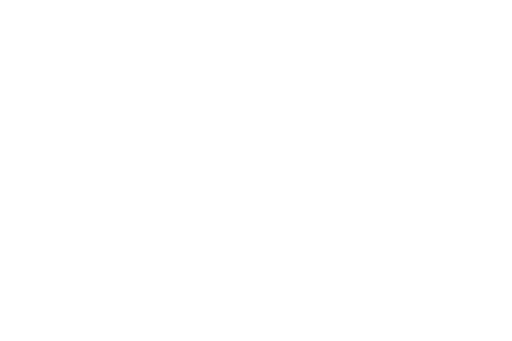
t = 0.00 s
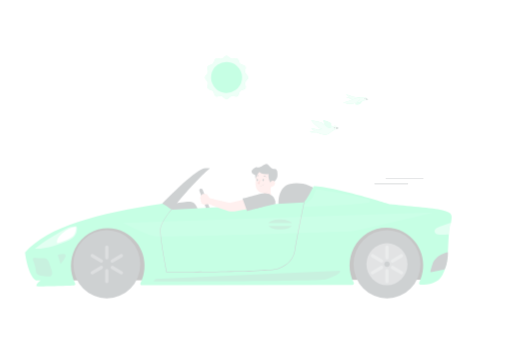
t = 0.25 s
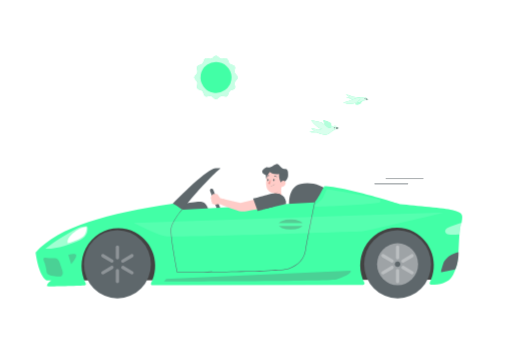
t = 0.50 s
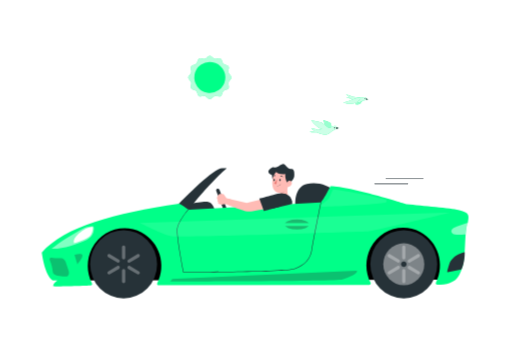
t = 0.75 s
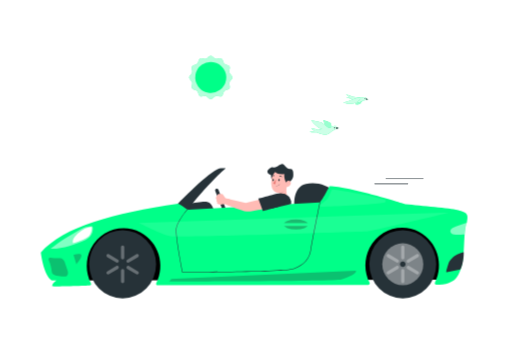
t = 1.00 s

The animated SVG that drew these frames (rendered in a browser with its animation timeline set to each time). Animation: 3 CSS @keyframes rules; one cycle of 1.00 s.

<svg class="animated" id="freepik_stories-convertible-car" xmlns="http://www.w3.org/2000/svg" viewBox="0 0 750 500" version="1.1" xmlns:xlink="http://www.w3.org/1999/xlink" xmlns:svgjs="http://svgjs.com/svgjs"><style>svg#freepik_stories-convertible-car:not(.animated) .animable {opacity: 0;}svg#freepik_stories-convertible-car.animated #freepik--Shadow--inject-3 {animation: 1s 1 forwards cubic-bezier(.36,-0.01,.5,1.38) fadeIn;animation-delay: 0s;}svg#freepik_stories-convertible-car.animated #freepik--Lines--inject-3 {animation: 1s 1 forwards cubic-bezier(.36,-0.01,.5,1.38) fadeIn;animation-delay: 0s;}svg#freepik_stories-convertible-car.animated #freepik--Birds--inject-3 {animation: 1s 1 forwards cubic-bezier(.36,-0.01,.5,1.38) fadeIn;animation-delay: 0s;}svg#freepik_stories-convertible-car.animated #freepik--Sun--inject-3 {animation: 1s 1 forwards cubic-bezier(.36,-0.01,.5,1.38) slideRight;animation-delay: 0s;}svg#freepik_stories-convertible-car.animated #freepik--Character--inject-3 {animation: 1s 1 forwards cubic-bezier(.36,-0.01,.5,1.38) slideLeft;animation-delay: 0s;}            @keyframes fadeIn {                0% {                    opacity: 0;                }                100% {                    opacity: 1;                }            }                    @keyframes slideRight {                0% {                    opacity: 0;                    transform: translateX(30px);                }                100% {                    opacity: 1;                    transform: translateX(0);                }            }                    @keyframes slideLeft {                0% {                    opacity: 0;                    transform: translateX(-30px);                }                100% {                    opacity: 1;                    transform: translateX(0);                }            }        .animator-hidden { display: none; }</style><g id="freepik--Shadow--inject-3" class="animable animator-active animator-hidden" style="transform-origin: 375px 437.541px;"><path d="M640.955,437.541c0,5.333-119.072,9.656-265.955,9.656s-265.955-4.323-265.955-9.656,119.072-9.656,265.955-9.656,265.955,4.323,265.955,9.656Z" style="fill: rgb(245, 245, 245); transform-origin: 375px 437.541px;" id="el4swfcnojlz2" class="animable"></path></g><g id="freepik--Lines--inject-3" class="animable" style="transform-origin: 584.643px 265.505px;"><g id="ell81luyfjr4" class="animable" style="transform-origin: 584.643px 265.505px;"><path d="M620.248,261.771h-54.777c-.207,0-.375-.168-.375-.375s.168-.375,.375-.375h54.777c.207,0,.375,.168,.375,.375s-.168,.375-.375,.375Z" style="fill: rgb(38, 50, 56); transform-origin: 592.859px 261.396px;" id="el8giuj78f38e" class="animable"></path><path d="M597.652,269.988h-48.614c-.207,0-.375-.168-.375-.375s.168-.375,.375-.375h48.614c.207,0,.375,.168,.375,.375s-.168,.375-.375,.375Z" style="fill: rgb(38, 50, 56); transform-origin: 573.345px 269.613px;" id="elkdltvjn9s9c" class="animable"></path></g></g><g id="freepik--Birds--inject-3" class="animable" style="transform-origin: 496.254px 167.934px;"><g id="elca5zglyw2tg" class="animable" style="transform-origin: 474.789px 186.74px;"><path d="M486.172,189.296s-.554-7.851-2.019-9.076c-1.465-1.226-10.429-4.205-10.429-4.205,0,0,3.546,12.102,5.701,13.498,2.155,1.396,6.748-.217,6.748-.217Z" style="fill: rgb(0, 255, 136); transform-origin: 479.948px 183.048px;" id="elzwll5hejwg" class="animable"></path><g id="elzg3x0y0h0vj"><path d="M473.723,176.016h0c.111,.372,3.583,12.133,5.701,13.498,1.42,.622,2.947,.751,4.42,.372,.784-.14,1.561-.336,2.327-.59,0,0-.566-7.866-2.019-9.076s-9.604-3.941-10.38-4.189h0l-.049-.016Z" style="fill: rgb(255, 255, 255); opacity: 0.6; transform-origin: 479.947px 183.057px;" class="animable"></path></g><path d="M490.74,184.58c-2.032,0-6.661,2.793-8.188,2.932-1.527,.14-9.112-6.439-10.737-7.525-1.625-1.086-15.921-3.506-15.921-3.506,0,0,9.481,12.226,15.921,12.583,0,0-4.765,1.676-6.157,1.226-4.411-1.146-5.261-1.607-9.764-1.555l5.172,3.525-7.745,1.195c3.584,.803,7.239,.976,10.86,.512,2.768,1.278,5.613,2.269,8.509,2.963,4.03,1.302,8.311,.198,11.611-2.994,2.783-2.839,11.956-6.051,11.956-6.051l-3.128-1.396c-.455-1.144-1.374-1.878-2.389-1.908Z" style="fill: rgb(0, 255, 136); transform-origin: 474.789px 186.973px;" id="eldhobc5h5a4q" class="animable"></path><g id="elwcxc8m513l"><path d="M490.74,184.58c-2.032,0-6.661,2.793-8.188,2.932-1.527,.14-9.112-6.439-10.737-7.525-1.625-1.086-15.921-3.506-15.921-3.506,0,0,9.481,12.226,15.921,12.583,0,0-4.765,1.676-6.157,1.226-4.411-1.146-5.261-1.607-9.764-1.555l5.172,3.525-7.745,1.195c3.584,.803,7.239,.976,10.86,.512,2.768,1.278,5.613,2.269,8.509,2.963,4.03,1.302,8.311,.198,11.611-2.994,2.783-2.839,11.956-6.051,11.956-6.051l-3.128-1.396c-.455-1.144-1.374-1.878-2.389-1.908Z" style="fill: rgb(255, 255, 255); opacity: 0.8; transform-origin: 474.789px 186.973px;" class="animable"></path></g><polygon points="493.191 186.535 492.304 187.342 492.834 189.296 496.257 187.885 493.191 186.535" style="fill: rgb(38, 50, 56); transform-origin: 494.28px 187.916px;" id="elgpe505fhmbd" class="animable"></polygon><path d="M489.333,187.396c0,.518,.333,.939,.745,.939s.745-.42,.745-.939-.333-.938-.745-.938-.745,.42-.745,.938Z" style="fill: rgb(38, 50, 56); transform-origin: 490.078px 187.396px;" id="elj50uqd03u6a" class="animable"></path></g><g id="elh2n2zr1rgo6" class="animable" style="transform-origin: 520.99px 145.921px;"><g id="el8eaz6p1dpcg" class="animable" style="transform-origin: 520.99px 145.921px;"><path d="M530.599,144.081c-1.478-1.24-7.567,7.528-10.443,8.624,2.047,.941,4.266,.979,6.33,.108,3.172-1.491,5.672-7.438,4.113-8.732Z" style="fill: rgb(0, 255, 136); transform-origin: 525.616px 148.7px;" id="elj7zk0xsrqd" class="animable"></path><g id="elqwggnash0h"><path d="M520.156,152.705c2.047,.932,4.263,.976,6.33,.126,3.172-1.491,5.672-7.456,4.113-8.75-.349-.305-.954,0-1.72,.557-2.459,1.923-6.532,7.223-8.722,8.067Z" style="fill: rgb(255, 255, 255); opacity: 0.6; transform-origin: 525.616px 148.699px;" class="animable"></path></g><path d="M535.397,142.392c-1.492-.449-5.215,.934-6.357,.773-1.142-.162-8.064-.791-8.064-.791-1.912-.292-3.281-.371-4.821-.729-3.116-1.713-6.203-2.447-9.52-3.242l6.088,4.456-5.793-.449c2.55,1.303,5.223,2.125,7.943,2.444,1.897,1.498,3.879,2.796,5.927,3.881,2.819,1.776,6.093,1.71,8.87-.18,2.365-1.689,9.475-2.497,9.475-2.497l-2.15-1.671c-.202-1.02-.824-1.795-1.599-1.994Z" style="fill: rgb(0, 255, 136); transform-origin: 522.89px 144.212px;" id="el2n1fzdqhcqq" class="animable"></path><g id="el7ylw4m6i2zn"><path d="M535.397,142.392c-1.492-.449-5.215,.934-6.357,.773-1.142-.162-8.064-.791-8.064-.791-1.912-.292-3.281-.371-4.821-.729-3.116-1.713-6.203-2.447-9.52-3.242l6.088,4.456-5.793-.449c2.55,1.303,5.223,2.125,7.943,2.444,1.897,1.498,3.879,2.796,5.927,3.881,2.819,1.776,6.093,1.71,8.87-.18,2.365-1.689,9.475-2.497,9.475-2.497l-2.15-1.671c-.202-1.02-.824-1.795-1.599-1.994Z" style="fill: rgb(255, 255, 255); opacity: 0.8; transform-origin: 522.89px 144.212px;" class="animable"></path></g><polygon points="537.037 144.386 536.298 144.835 536.472 146.452 539.187 146.057 537.037 144.386" style="fill: rgb(38, 50, 56); transform-origin: 537.742px 145.419px;" id="ely6vc98u8gpf" class="animable"></polygon><path d="M527.36,143.236c-2.688-1.905-18.198,6.378-24.568,6.756,4.269,1.783,8.748,2.496,13.211,2.102,7.163-.737,14.219-6.863,11.357-8.858Z" style="fill: rgb(0, 255, 136); transform-origin: 515.402px 147.576px;" id="elo5fvkfmjb6" class="animable"></path><ellipse cx="535.007" cy="144.597" rx=".591" ry=".745" style="fill: rgb(38, 50, 56); transform-origin: 535.007px 144.597px;" id="elihc3phwqvyl" class="animable"></ellipse></g><g id="elfr41gh2bvmp"><path d="M527.36,143.236c-2.688-1.905-18.198,6.378-24.568,6.756,4.269,1.783,8.748,2.496,13.211,2.102,7.163-.737,14.219-6.863,11.357-8.858Z" style="fill: rgb(255, 255, 255); opacity: 0.8; transform-origin: 515.402px 147.576px;" class="animable"></path></g></g></g><g id="freepik--Sun--inject-3" class="animable" style="transform-origin: 308.681px 113.54px;"><path d="M340.476,113.545c0,2.69-3.89,4.827-4.554,7.304-.664,2.477,1.592,6.359,.298,8.598-1.294,2.239-5.755,2.196-7.602,4.035-1.847,1.839-1.762,6.291-4.035,7.602-2.273,1.311-6.036-.979-8.598-.298-2.562,.681-4.623,4.555-7.304,4.555s-4.827-3.89-7.304-4.555c-2.477-.664-6.351,1.601-8.598,.298-2.247-1.303-2.188-5.755-4.035-7.602-1.847-1.847-6.283-1.754-7.602-4.035-1.32-2.282,.979-6.061,.298-8.615-.681-2.554-4.554-4.614-4.554-7.304s3.89-4.818,4.554-7.296c.664-2.477-1.592-6.359-.298-8.598,1.294-2.239,5.755-2.197,7.602-4.044s1.762-6.283,4.035-7.602c2.273-1.319,6.036,.988,8.598,.298,2.562-.69,4.623-4.546,7.304-4.546s4.827,3.891,7.304,4.546c2.477,.656,6.351-1.592,8.598-.298s2.188,5.755,4.035,7.602c1.847,1.847,6.283,1.762,7.602,4.044,1.32,2.281-.979,6.036-.298,8.598,.681,2.562,4.554,4.631,4.554,7.313Z" style="fill: rgb(0, 255, 136); transform-origin: 308.681px 113.54px;" id="el7l2lr7g64gu" class="animable"></path><g id="elv8pux802le"><path d="M340.476,113.545c0,2.69-3.89,4.827-4.554,7.304-.664,2.477,1.592,6.359,.298,8.598-1.294,2.239-5.755,2.196-7.602,4.035-1.847,1.839-1.762,6.291-4.035,7.602-2.273,1.311-6.036-.979-8.598-.298-2.562,.681-4.623,4.555-7.304,4.555s-4.827-3.89-7.304-4.555c-2.477-.664-6.351,1.601-8.598,.298-2.247-1.303-2.188-5.755-4.035-7.602-1.847-1.847-6.283-1.754-7.602-4.035-1.32-2.282,.979-6.061,.298-8.615-.681-2.554-4.554-4.614-4.554-7.304s3.89-4.818,4.554-7.296c.664-2.477-1.592-6.359-.298-8.598,1.294-2.239,5.755-2.197,7.602-4.044s1.762-6.283,4.035-7.602c2.273-1.319,6.036,.988,8.598,.298,2.562-.69,4.623-4.546,7.304-4.546s4.827,3.891,7.304,4.546c2.477,.656,6.351-1.592,8.598-.298s2.188,5.755,4.035,7.602c1.847,1.847,6.283,1.762,7.602,4.044,1.32,2.281-.979,6.036-.298,8.598,.681,2.562,4.554,4.631,4.554,7.313Z" style="fill: rgb(255, 255, 255); opacity: 0.7; transform-origin: 308.681px 113.54px;" class="animable"></path></g><g id="elnbo0yg3l0x"><circle cx="308.678" cy="113.541" r="22.722" style="fill: rgb(0, 255, 136); transform-origin: 308.678px 113.541px; transform: rotate(-80.454deg);" class="animable"></circle></g></g><g id="freepik--Character--inject-3" class="animable" style="transform-origin: 372.323px 338.964px;"><g id="el8ezai16ar6x" class="animable" style="transform-origin: 372.323px 338.964px;"><g id="elmpbprzj7sik" class="animable" style="transform-origin: 372.323px 342.094px;"><g id="el0ebsg6kjikfi" class="animable" style="transform-origin: 372.323px 342.094px;"><path d="M331.001,314.124h0c-1.292,.506-2.742-.139-3.26-1.452l-12.504-32.67c-.504-1.322,.13-2.813,1.419-3.336h0c1.292-.506,2.742,.139,3.26,1.452l12.504,32.67c.511,1.315-.116,2.805-1.401,3.328l-.018,.007Z" style="fill: rgb(38, 50, 56); transform-origin: 323.831px 295.395px;" id="el0mo1t229yutc" class="animable"></path><path d="M272.606,299.818c23.372-4.419,30.728-5.733,35.578-1.142,4.849,4.59,7.223,18.17,7.223,18.17l-43.772-9.281,.971-7.746Z" style="fill: rgb(38, 50, 56); transform-origin: 293.521px 306.326px;" id="elkehigv6abyn" class="animable"></path><path d="M257.987,301.266c11.777-11.779,53.182-54.572,66.009-54.612l5.877-.007c2.301-.009-2.717,2.593-10.813,10.75-10.165,10.253-39.478,41.185-42.617,49.99-13.938,.039-18.456-6.121-18.456-6.121Z" style="fill: rgb(38, 50, 56); transform-origin: 294.21px 277.017px;" id="elxfrz3o78id" class="animable"></path><polygon points="656.155 324.756 154.212 325.82 113.05 362.863 113.141 411.333 656.315 410.188 656.155 324.756" id="el3pnkfkj960f" class="animable" style="transform-origin: 384.683px 368.045px;"></polygon><path d="M491.126,284.295c-12.57-19.124-41.565-17.863-49.471-11.924-14.428,10.821-9.817,33.485-9.817,33.485l58.44-9.506,.847-12.055Z" style="fill: rgb(38, 50, 56); transform-origin: 461.131px 287.172px;" id="elpic0ahervu8" class="animable"></path><path d="M131.574,418.497s-55.45,2.044-55.45,1.131c0-4.559,6.377-8.295,6.377-8.295h-7.067c-12.348-8.908-15.933-41.193-15.933-41.193,33.46-38.446,106.72-57.596,201.266-71.669,4.362,.995,10.532,8.162,15.676,8.915l191.588-10.676c3.706-1.522,14.603-23.722,14.603-23.722,27.265-.294,111.652,26.466,111.652,26.466,22.092,2.108,65.942,5.996,75.836,8.426,15.701,3.855,16.344,6.416,14.032,18.742-5.352,11.039-2.601,48.487-7.384,62.833-4.783,14.346-7.454,27.926-37.633,27.996h0c-1.124,.01-2.043-.915-2.053-2.066-.003-.351,.081-.697,.244-1.006,13.725-27.081,3.396-60.418-23.069-74.462s-59.045-3.475-72.77,23.605c-8.119,16.021-8.078,35.09,.11,51.073,.518,1.032,.12,2.297-.888,2.827-.283,.149-.595,.228-.913,.232l-309.225,.66c-1.115,.025-2.039-.879-2.064-2.02-.008-.367,.08-.73,.255-1.051,13.728-27.079,3.403-60.418-23.06-74.465-26.463-14.047-59.045-3.483-72.773,23.596-8.12,16.018-8.082,35.085,.102,51.069,.525,1.017,.145,2.278-.849,2.815-.289,.156-.61,.239-.937,.241" style="fill: rgb(0, 255, 136); transform-origin: 372.323px 346.424px;" id="elgqu8v1gky29" class="animable"></path><g id="elfu77914y93g" class="animable" style="transform-origin: 179.438px 387.446px;"><ellipse cx="179.438" cy="387.446" rx="49.067" ry="50.095" style="fill: rgb(38, 50, 56); transform-origin: 179.438px 387.446px;" id="elcu2u2145rd5" class="animable"></ellipse><g id="eluf8ids5vpx"><g style="opacity: 0.3; transform-origin: 179.432px 370.141px;" class="animable"><path d="M181.842,362.268v15.744c0,1.355-1.075,2.453-2.402,2.453h-.016c-1.327,0-2.402-1.098-2.402-2.453v-15.744c0-1.355,1.075-2.452,2.402-2.452h.016c1.327,0,2.402,1.098,2.402,2.452Z" style="fill: rgb(255, 255, 255); transform-origin: 179.432px 370.141px;" id="elkadjwwu7ei" class="animable"></path></g></g><g id="elhqu4td9akoh"><g style="opacity: 0.3; transform-origin: 179.432px 404.744px;" class="animable"><path d="M181.842,396.873v15.744c0,1.355-1.075,2.452-2.402,2.452h-.016c-1.327,0-2.402-1.098-2.402-2.452v-15.744c0-1.355,1.075-2.453,2.402-2.453h.016c1.327,0,2.402,1.098,2.402,2.453Z" style="fill: rgb(255, 255, 255); transform-origin: 179.432px 404.744px;" id="elf0cw0ijg187" class="animable"></path></g></g><g id="eluhx1zq7s2b"><g style="opacity: 0.3; transform-origin: 194.115px 378.767px;" class="animable"><path d="M188.612,384.867c-1.147,.663-2.604,.25-3.252-.921h0c-.667-1.172-.278-2.673,.869-3.354l13.359-7.911,.006-.004c1.151-.675,2.619-.269,3.279,.906h0l.003,.006c.661,1.175,.264,2.674-.887,3.348l-13.344,7.911-.033,.02Z" style="fill: rgb(255, 255, 255); transform-origin: 194.115px 378.767px;" id="elpd6y18v7yke" class="animable"></path></g></g><g id="el9xxq006dr2a"><g style="opacity: 0.3; transform-origin: 164.755px 396.008px;" class="animable"><path d="M155.991,401.192h0l-.004-.006c-.661-1.175-.264-2.674,.887-3.348l13.344-7.912c1.152-.683,2.628-.287,3.301,.886h0c.667,1.18,.271,2.688-.883,3.37l-13.344,7.911c-1.156,.681-2.633,.277-3.301-.902Z" style="fill: rgb(255, 255, 255); transform-origin: 164.755px 396.008px;" id="el63l8472yjkb" class="animable"></path></g></g><g id="elqjqdep59np"><g style="opacity: 0.3; transform-origin: 194.114px 396.072px;" class="animable"><path d="M202.869,401.262c-.664,1.173-2.133,1.574-3.282,.896l-13.359-7.911c-1.149-.688-1.537-2.195-.868-3.37h0c.668-1.172,2.139-1.568,3.285-.886l13.344,7.912,.006,.004c1.148,.678,1.541,2.178,.877,3.351h0l-.003,.006Z" style="fill: rgb(255, 255, 255); transform-origin: 194.114px 396.072px;" id="el0fnuvbq385j7" class="animable"></path></g></g><g id="elbza3yv2lbi"><g style="opacity: 0.3; transform-origin: 164.755px 378.767px;" class="animable"><path d="M173.505,383.971c-.67,1.169-2.142,1.561-3.287,.877l-13.344-7.911-.006-.004c-1.149-.678-1.541-2.178-.877-3.351h0c.668-1.179,2.146-1.583,3.301-.902l13.344,7.911,.006,.004c1.149,.678,1.541,2.178,.877,3.351h0l-.014,.025Z" style="fill: rgb(255, 255, 255); transform-origin: 164.755px 378.767px;" id="elp7numh0mme" class="animable"></path></g></g><path d="M179.44,383.313h0c2.234,0,4.045,1.849,4.045,4.13s-1.811,4.13-4.045,4.13-4.045-1.849-4.045-4.13,1.811-4.13,4.045-4.13Z" style="fill: rgb(38, 50, 56); transform-origin: 179.44px 387.443px;" id="el09xssvm4960e" class="animable"></path></g><g id="elwjkxexk24at" class="animable" style="transform-origin: 590.239px 387.446px;"><ellipse cx="590.239" cy="387.446" rx="49.067" ry="50.095" style="fill: rgb(38, 50, 56); transform-origin: 590.239px 387.446px;" id="elrwlioetvit" class="animable"></ellipse><g id="elysaqemdbfq"><ellipse cx="590.239" cy="387.446" rx="30.082" ry="30.712" style="fill: rgb(255, 255, 255); isolation: isolate; opacity: 0.4; transform-origin: 590.239px 387.446px;" class="animable"></ellipse></g><g id="el2yang29a79v"><g style="opacity: 0.3; transform-origin: 590.234px 370.141px;" class="animable"><path d="M592.643,362.268v15.744c0,1.355-1.075,2.453-2.402,2.453h-.015c-1.327,0-2.402-1.098-2.402-2.453v-15.744c0-1.355,1.076-2.452,2.402-2.452h.015c1.327,0,2.402,1.098,2.402,2.452Z" style="fill: rgb(255, 255, 255); transform-origin: 590.234px 370.141px;" id="elk4a6onxg29e" class="animable"></path></g></g><g id="elvjpr88uhc1g"><g style="opacity: 0.3; transform-origin: 590.234px 404.744px;" class="animable"><path d="M592.643,396.873v15.744c0,1.355-1.075,2.452-2.402,2.452h-.015c-1.327,0-2.402-1.098-2.402-2.452v-15.744c0-1.355,1.076-2.453,2.402-2.453h.015c1.327,0,2.402,1.098,2.402,2.453Z" style="fill: rgb(255, 255, 255); transform-origin: 590.234px 404.744px;" id="el5j9ml31v3n" class="animable"></path></g></g><g id="eluqhxba264so"><g style="opacity: 0.3; transform-origin: 604.916px 378.767px;" class="animable"><path d="M599.413,384.867c-1.147,.663-2.604,.25-3.252-.921h0c-.667-1.172-.278-2.673,.869-3.354l13.359-7.911,.006-.004c1.15-.675,2.619-.269,3.279,.906h0l.003,.006c.661,1.175,.264,2.674-.887,3.348l-13.344,7.911-.033,.02Z" style="fill: rgb(255, 255, 255); transform-origin: 604.916px 378.767px;" id="elxxcvafuyys" class="animable"></path></g></g><g id="el54jnvkonx8p"><g style="opacity: 0.3; transform-origin: 575.556px 396.008px;" class="animable"><path d="M566.792,401.192h0l-.004-.006c-.661-1.175-.264-2.674,.887-3.348l13.344-7.912c1.152-.683,2.628-.287,3.301,.886h0c.667,1.18,.271,2.688-.883,3.37l-13.344,7.911c-1.156,.681-2.633,.277-3.301-.902Z" style="fill: rgb(255, 255, 255); transform-origin: 575.556px 396.008px;" id="el6h44khc6yal" class="animable"></path></g></g><g id="elfmm3qur6tbq"><g style="opacity: 0.3; transform-origin: 604.915px 396.072px;" class="animable"><path d="M613.67,401.262c-.664,1.173-2.133,1.574-3.282,.896l-13.359-7.911c-1.149-.688-1.537-2.195-.868-3.37h0c.668-1.172,2.138-1.568,3.285-.886l13.344,7.912,.006,.004c1.148,.678,1.541,2.178,.877,3.351h0l-.003,.006Z" style="fill: rgb(255, 255, 255); transform-origin: 604.915px 396.072px;" id="el19crvzebhoc" class="animable"></path></g></g><g id="eldw7fomfzkje"><g style="opacity: 0.3; transform-origin: 575.556px 378.767px;" class="animable"><path d="M584.306,383.971c-.67,1.169-2.142,1.561-3.287,.877l-13.344-7.911-.006-.004c-1.149-.678-1.541-2.178-.877-3.351h0c.668-1.179,2.145-1.583,3.301-.902l13.344,7.911,.006,.004c1.149,.678,1.541,2.178,.877,3.351h0l-.014,.025Z" style="fill: rgb(255, 255, 255); transform-origin: 575.556px 378.767px;" id="el4knpaf65bze" class="animable"></path></g></g><path d="M590.24,383.313h0c2.234,0,4.045,1.849,4.045,4.13s-1.811,4.13-4.045,4.13-4.045-1.849-4.045-4.13,1.811-4.13,4.045-4.13Z" style="fill: rgb(38, 50, 56); transform-origin: 590.24px 387.443px;" id="el5gkusudwok7" class="animable"></path></g><g id="el2y65liip8dn"><path d="M480.384,290.741c-2.833,3.562-6.351,6.492-10.334,8.607-.917,.47-1.288,1.613-.829,2.551,.342,.699,1.069,1.113,1.83,1.042,20.817-.463,63.051-2.096,91.721-5.885,1.294,.027,2.363-1.025,2.389-2.349,.026-1.324-1.001-2.418-2.295-2.445-.111-.002-.223,.004-.333,.017-25.865-7.365-68.425-14.428-75.857-14.674-.669-.038-5.875,12.598-6.292,13.134Z" style="fill: rgb(255, 255, 255); isolation: isolate; opacity: 0.1; transform-origin: 517.093px 290.277px;" class="animable"></path></g><g id="elngrih0w9ak9"><path d="M135.627,333.185c-.155-.861-.902-1.475-1.775-1.419-2.65,.168-8.343,.704-11.911,2.326-9.468,4.287-18.504,10.702-27.466,16.007-6.52,3.823-14.137,9.996-20.724,14.575,13.45,1.237,38.587-6.964,51.387-13.048,10.022-4.745,11.251-14.2,10.489-18.441Z" style="fill: rgb(255, 255, 255); isolation: isolate; opacity: 0.5; transform-origin: 104.782px 348.281px;" class="animable"></path></g><g id="elj58un424aw"><path d="M73.069,377.768c4.858,.734,9.769,1.042,14.678,.92,2.771-.146,5.758,2.483,6.944,6.116,1.186,3.632,2.798,8.187,4.056,11.976,1.57,4.494-.256,8.642-3.786,8.617-5.751-.028-13.704-.614-17.582-3.311-1.019-.755-1.663-1.929-1.764-3.212-.51-5.865-1.961-11.604-4.295-16.986-.979-2.176-.051-4.37,1.748-4.12Z" style="fill: rgb(38, 50, 56); isolation: isolate; opacity: 0.3; transform-origin: 85.1189px 391.573px;" class="animable"></path></g><g id="elgwy0j8zadx5"><path d="M665.337,343.829c3.956,.668,11.45,.01,15.66-.172,.469-8.715,1.436-12.44,3.156-17.035h0c-7.402,2.76-14.257,4.027-20.898,7.676-3.618,2.099-4.418,5.628-1.787,7.883,.967,.829,2.317,1.404,3.869,1.647Z" style="fill: rgb(255, 255, 255); isolation: isolate; opacity: 0.5; transform-origin: 672.036px 335.372px;" class="animable"></path></g><g id="el49w04czghho"><path d="M107.476,373.933s9.943-3.396,11.399,0-7.276,13.509-7.276,13.509l-4.123-13.509Z" style="fill: rgb(38, 50, 56); isolation: isolate; opacity: 0.3; transform-origin: 113.257px 379.933px;" class="animable"></path></g><path d="M679.582,369.755s-17.725,3.179-22.535,17.305c-4.81,14.127-2.423,11.911-2.423,11.911l20.09-3.883c2.83-5.433,5.126-15.85,4.868-25.334Z" style="fill: rgb(38, 50, 56); transform-origin: 666.817px 384.426px;" id="el966flsjovzh" class="animable"></path><path d="M267.228,399.598c-.179,0-.333-.126-.368-.302-.097-.484-9.701-48.596-9.231-62.24,.481-13.993,22.93-37.838,23.997-38.551,.173-.115,.405-.068,.521,.104,.115,.172,.068,.404-.104,.52-1.053,.704-23.191,24.193-23.664,37.953-.447,12.994,8.339,57.646,9.157,61.767,7.617-.005,149.334-.172,162.994-5.196,14.318-5.266,22.513-14.265,24.356-26.747,1.871-12.674,13.651-71.226,13.771-71.815,.04-.202,.236-.341,.441-.293,.203,.04,.334,.238,.293,.441-.118,.59-11.895,59.122-13.763,71.776-1.888,12.774-10.244,21.974-24.839,27.341-14.093,5.184-157.465,5.243-163.562,5.243Z" style="fill: rgb(38, 50, 56); transform-origin: 363.505px 347.194px;" id="el9u77v99judb" class="animable"></path><g id="el4u84hv994ob"><path d="M247.788,412.508l3.208-3.417,270.283-12.109s4.448,4.544-21.059,12.672c-8.877,2.829-252.431,2.854-252.431,2.854Z" style="fill: rgb(38, 50, 56); isolation: isolate; opacity: 0.3; transform-origin: 384.682px 404.745px;" class="animable"></path></g><g id="el0bq4xlwsd03k" class="animable" style="transform-origin: 433.328px 329.212px;"><g id="elr4ibjqfpkj"><ellipse cx="433.503" cy="329.212" rx="17.777" ry="7.358" style="isolation: isolate; opacity: 0.3; transform-origin: 433.503px 329.212px;" class="animable"></ellipse></g><rect x="413.797" y="327.088" width="39.062" height="4.252" style="fill: rgb(0, 255, 136); transform-origin: 433.328px 329.214px;" id="elsa5injyzvm" class="animable"></rect></g></g><path d="M106.902,356.734c.154,.396,19.207-6.337,22.98-10.308,3.773-3.972,5.079-12.28,4.201-13.447-.877-1.168-7.803,.877-10.289,2.457s-20.407,12.241-16.892,21.299Z" style="fill: rgb(255, 255, 255); transform-origin: 120.396px 344.692px;" id="eltczm6bofcso" class="animable"></path><g id="ely91bnw7amd"><path d="M203.052,326.815c2.353,1.057,32.866,16.647,46.168,19.437,13.303,2.789,280.922-6.675,287.965-6.747,7.043-.072,122.039-27.843,122.039-27.843l-456.172,15.153Z" style="fill: rgb(255, 255, 255); isolation: isolate; opacity: 0.1; transform-origin: 431.138px 329.214px;" class="animable"></path></g></g><g id="elds4g80jlapp" class="animable" style="transform-origin: 373.023px 275.273px;"><path d="M401.577,266.82c2.348-.231,7.593-5.487,8.938-8.984s-7.72-10.143-11.032-6.846c-4.449,4.398-2.05,16.231,2.094,15.83Z" style="fill: rgb(38, 50, 56); transform-origin: 403.874px 258.464px;" id="elxqfppell999" class="animable"></path><path d="M419.927,270.738c-.737,6.383-.888,17.92,3.85,21.718,0,0-1.141,4.311-10.786,4.831-6.859,.361-8.673-3.178-8.673-3.178,6.83-2.267,6.189-7.432,4.551-12.181l11.057-11.19Z" style="fill: rgb(255, 187, 181); transform-origin: 414.048px 284.025px;" id="el6enk4qsi58w" class="animable"></path><g id="elyvrd5pgo7g"><path d="M415.437,275.323l-6.535,6.642c.396,1.103,.698,2.238,.903,3.392,2.628-.619,6.033-3.853,6.066-6.668,.061-1.139-.086-2.28-.434-3.367Z" style="isolation: isolate; opacity: 0.2; transform-origin: 412.393px 280.339px;" class="animable"></path></g><path d="M421.996,262.255c-.762,8.482-.785,13.481-5.195,17.728-6.635,6.361-17.016,2.18-18.806-6.358-1.604-7.683-.111-20.322,8.327-23.411,6.007-2.268,12.715,.764,14.983,6.771,.634,1.68,.87,3.484,.691,5.27Z" style="fill: rgb(255, 187, 181); transform-origin: 409.74px 266.26px;" id="elni9ryc1rewj" class="animable"></path><path d="M419.755,268.043c-1.908-1.361-3.846-8.583-3.228-12.235,.618-3.652,11.76-4.897,13.017-.329,1.611,5.948-6.389,14.983-9.79,12.563Z" style="fill: rgb(38, 50, 56); transform-origin: 423.083px 260.489px;" id="eljinj252spa" class="animable"></path><path d="M398.522,257.275s-11.226-3.229-4.86-9.054c6.366-5.825,5.084-1.608,9.865-3.09,5.204-1.607,8.86-7.254,12.65-3.452,3.79,3.802,5.891,6.526,8.898,5.919,5.528-1.114,6.265,10.97,.869,9.465l-7.912-2.086c-9.515,1.302-13.293-1.111-15.682-3.168" style="fill: rgb(38, 50, 56); transform-origin: 410.668px 248.831px;" id="elmia7idptysa" class="animable"></path><path d="M425.722,269.916c-.867,1.83-2.427,3.239-4.336,3.916-2.53,.881-3.956-1.345-3.396-3.824,.56-2.478,2.427-5.366,5.042-5.169,1.881,.161,3.275,1.817,3.114,3.698-.042,.485-.186,.955-.424,1.379Z" style="fill: rgb(255, 187, 181); transform-origin: 422.014px 269.429px;" id="elz9sya4xowzg" class="animable"></path><path d="M409.816,263.962c-.065,.899-.594,1.588-1.182,1.54-.588-.048-1.012-.816-.947-1.715,.065-.899,.594-1.588,1.182-1.54,.588,.048,1.012,.816,.947,1.715Z" style="fill: rgb(38, 50, 56); transform-origin: 408.752px 263.875px;" id="elts828n6h4h" class="animable"></path><path d="M413.041,259.61c-.14,.045-.3,.016-.418-.091-1.399-1.269-2.91-.903-2.925-.9-.226,.057-.457-.079-.517-.303-.059-.225,.076-.454,.301-.511,.079-.021,1.972-.48,3.708,1.095,.173,.157,.187,.423,.03,.594-.051,.056-.112,.094-.18,.115Z" style="fill: rgb(38, 50, 56); transform-origin: 411.248px 258.679px;" id="eliw8wvm3jw0d" class="animable"></path><g id="el0iz3sidsfr46"><path d="M419.904,269.586l-.023-.002c-.067-.013-.112-.078-.1-.146,.146-.773,.492-1.498,1.002-2.096,.343-.401,.908-.906,1.653-1.033,.714-.127,1.452,.184,1.777,.748,.034,.061,.014,.137-.046,.171-.059,.034-.137,.014-.171-.046-.269-.468-.907-.733-1.519-.627-.672,.114-1.189,.579-1.506,.949-.481,.564-.809,1.249-.945,1.98-.012,.06-.063,.102-.123,.102Z" style="opacity: 0.2; transform-origin: 422.004px 267.933px;" class="animable"></path></g><path d="M408.425,271.686c-1.068,.717-2.339,1.067-3.623,1-.112,0-.204-.091-.204-.204h0c.013-.113,.11-.198,.224-.195,1.743,.085,3.422-.665,4.523-2.019,.065-.093,.192-.115,.284-.051s.115,.192,.051,.284c-.346,.465-.771,.865-1.255,1.185Z" style="fill: rgb(38, 50, 56); transform-origin: 407.157px 271.437px;" id="eltiz9ov0thyi" class="animable"></path><g id="elwiazdzhte7" class="animable" style="transform-origin: 357.157px 297.312px;"><path d="M396.006,288.752l-36.082,8.829-25.542-6.054-3.862,8.029s16.883,7.595,27.6,9.975c3.461,.769,7.036,.831,10.521,.18l9.482-1.77c9.191-1.63,19.9-3.748,19.9-3.748l-2.016-15.44Z" style="fill: rgb(255, 187, 181); transform-origin: 364.272px 299.455px;" id="elr3wzq9ahz2n" class="animable"></path><path d="M336.453,292.018l-6.187-1.566-4.158-5.655s-5.467-.807-6.703,.105c-1.236,.912-2.602,3.967-2.602,3.967,0,0-1.577,2.478,.8,3.961,0,0-1.683,2.189,.994,3.955,0,0-2.107,1.036,.753,2.407,2.86,1.371,5.217,.803,7.047,.262,1.83-.541,4.122,.101,4.122,.101l5.867,2.512,.066-10.049Z" style="fill: rgb(255, 187, 181); transform-origin: 326.372px 293.267px;" id="el8xvosdvl53q" class="animable"></path></g><path d="M401.169,263.962c-.065,.899-.594,1.588-1.182,1.54-.588-.048-1.012-.816-.947-1.715,.065-.899,.594-1.588,1.182-1.54,.588,.048,1.012,.816,.947,1.715Z" style="fill: rgb(38, 50, 56); transform-origin: 400.105px 263.875px;" id="elgyuiahsb76s" class="animable"></path><path d="M404.316,262.995s-3.168,4.261-4.212,6.014c1.169,1.22,3.362,.855,3.362,.855l.849-6.869Z" style="fill: rgb(233, 122, 117); transform-origin: 402.21px 266.455px;" id="els6qpodcxgr" class="animable"></path><path d="M398.327,258.753c-.077-.022-.148-.067-.204-.133-.151-.179-.13-.446,.046-.596,1.771-1.509,3.629-.952,3.715-.938,.223,.068,.35,.304,.285,.528-.065,.223-.297,.349-.519,.283-.076-.026-1.513-.437-2.934,.775-.111,.095-.258,.121-.389,.082Z" style="fill: rgb(38, 50, 56); transform-origin: 400.104px 257.873px;" id="elaxsxncnv6t" class="animable"></path><g id="eli94nk6r25ze" class="animable" style="transform-origin: 402.525px 296.679px;"><path d="M395.489,306.263l3.46-20.117,13.071-2.279c.572-.084,11.19-.957,14.374,10.692l.342,4.453-31.247,7.252Z" style="fill: rgb(38, 50, 56); transform-origin: 411.113px 295.042px;" id="el308la4ay2md" class="animable"></path><path d="M406.073,303.941c-.724-.011-20.909,5.667-20.909,5.667l-6.85-18.559s12.016-3.053,20.673-5.393c9.675-2.615,18.712-2.937,20.802,1.579,3.96,8.557-13.715,16.706-13.715,16.706Z" style="fill: rgb(38, 50, 56); transform-origin: 399.341px 296.679px;" id="elopupa40992" class="animable"></path></g></g></g></g><defs>     <filter id="active" height="200%">         <feMorphology in="SourceAlpha" result="DILATED" operator="dilate" radius="2"></feMorphology>                <feFlood flood-color="#32DFEC" flood-opacity="1" result="PINK"></feFlood>        <feComposite in="PINK" in2="DILATED" operator="in" result="OUTLINE"></feComposite>        <feMerge>            <feMergeNode in="OUTLINE"></feMergeNode>            <feMergeNode in="SourceGraphic"></feMergeNode>        </feMerge>    </filter>    <filter id="hover" height="200%">        <feMorphology in="SourceAlpha" result="DILATED" operator="dilate" radius="2"></feMorphology>                <feFlood flood-color="#ff0000" flood-opacity="0.5" result="PINK"></feFlood>        <feComposite in="PINK" in2="DILATED" operator="in" result="OUTLINE"></feComposite>        <feMerge>            <feMergeNode in="OUTLINE"></feMergeNode>            <feMergeNode in="SourceGraphic"></feMergeNode>        </feMerge>            <feColorMatrix type="matrix" values="0   0   0   0   0                0   1   0   0   0                0   0   0   0   0                0   0   0   1   0 "></feColorMatrix>    </filter></defs></svg>
